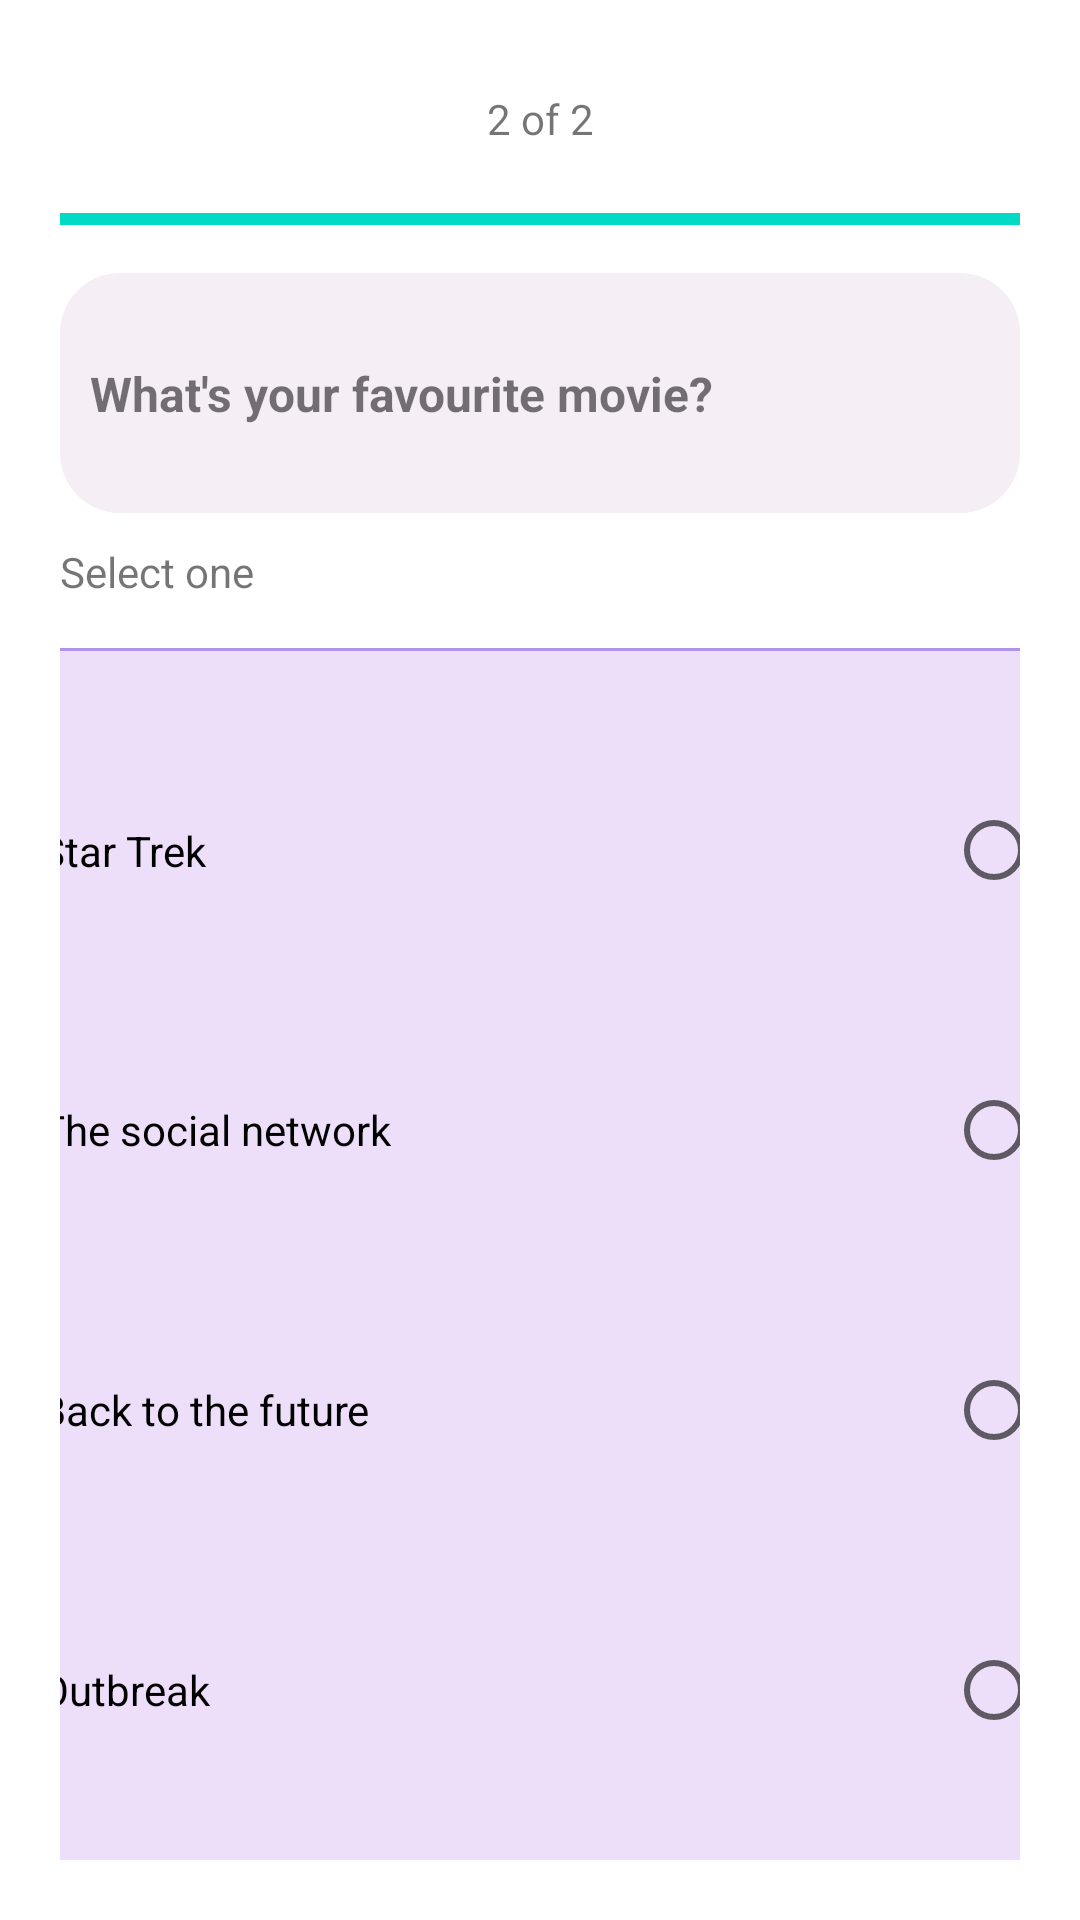

Here is an Android app screen rendered from its layout file. Give the layout XML and the strings, colors and styles it references.
<!-- AndroidManifest.xml: application theme Theme.JetSurvey -->
<!-- res/layout/activity_survey2.xml -->
<?xml version="1.0" encoding="utf-8"?>
<androidx.constraintlayout.widget.ConstraintLayout xmlns:android="http://schemas.android.com/apk/res/android"
    xmlns:app="http://schemas.android.com/apk/res-auto"
    xmlns:tools="http://schemas.android.com/tools"
    android:layout_width="match_parent"
    android:layout_height="match_parent"
    tools:context=".Survey2"
    android:padding="20dp">

    <TextView
        android:id="@+id/textView"
        android:layout_width="wrap_content"
        android:layout_height="wrap_content"
        android:layout_marginTop="10dp"
        android:text="2 of 2"
        app:layout_constraintEnd_toEndOf="parent"
        app:layout_constraintStart_toStartOf="parent"
        app:layout_constraintTop_toTopOf="parent" />

    <ProgressBar
        android:id="@+id/progressBar"
        style="?android:attr/progressBarStyleHorizontal"
        android:layout_width="0dp"
        android:layout_height="wrap_content"
        android:layout_marginTop="16dp"
        android:max="2"
        android:min="0"
        android:progress="2"
        app:layout_constraintEnd_toEndOf="parent"
        app:layout_constraintStart_toStartOf="parent"
        app:layout_constraintTop_toBottomOf="@+id/textView" />

    <androidx.constraintlayout.widget.ConstraintLayout
        android:id="@+id/constraintLayout"
        android:layout_width="0dp"
        android:layout_height="80dp"
        android:layout_marginTop="10dp"
        android:background="@drawable/titledrawable"
        app:layout_constraintEnd_toEndOf="parent"
        app:layout_constraintStart_toStartOf="parent"
        app:layout_constraintTop_toBottomOf="@+id/progressBar">

        <TextView
            android:id="@+id/questionTitle"
            android:layout_width="wrap_content"
            android:layout_height="wrap_content"
            android:layout_marginStart="10dp"
            android:text="What's your favourite movie?"
            android:textSize="16dp"
            android:textStyle="bold"
            app:layout_constraintBottom_toBottomOf="parent"
            app:layout_constraintStart_toStartOf="parent"
            app:layout_constraintTop_toTopOf="parent" />
    </androidx.constraintlayout.widget.ConstraintLayout>

    <TextView
        android:id="@+id/textView3"
        android:layout_width="wrap_content"
        android:layout_height="wrap_content"
        android:layout_marginTop="10dp"
        android:text="Select one"
        app:layout_constraintStart_toStartOf="parent"
        app:layout_constraintTop_toBottomOf="@+id/constraintLayout" />

    <LinearLayout
        android:id="@+id/linearLayout"
        android:layout_width="376dp"
        android:layout_height="415dp"
        android:layout_marginTop="16dp"
        android:background="@drawable/layoutchecked"
        android:orientation="vertical"
        android:padding="1dp"
        app:layout_constraintEnd_toEndOf="parent"
        app:layout_constraintStart_toStartOf="parent"
        app:layout_constraintTop_toBottomOf="@+id/textView3">

        <RadioGroup
            android:id="@+id/radioGroup"
            android:layout_width="match_parent"
            android:layout_height="match_parent"
            android:layout_weight="4"
            android:padding="20dp">

            <RadioButton
                android:id="@+id/radioButton1"
                android:layout_width="match_parent"
                android:layout_height="wrap_content"
                android:layout_weight="1"
                android:text="Star Trek"
                android:layoutDirection="rtl"/>

            <RadioButton
                android:id="@+id/radioButton2"
                android:layout_width="match_parent"
                android:layout_height="wrap_content"
                android:layout_weight="1"
                android:text="The social network"
                android:layoutDirection="rtl"/>

            <RadioButton
                android:id="@+id/radioButton3"
                android:layout_width="match_parent"
                android:layout_height="wrap_content"
                android:layout_weight="1"
                android:text="Back to the future"
                android:layoutDirection="rtl"/>

            <RadioButton
                android:id="@+id/radioButton4"
                android:layout_width="match_parent"
                android:layout_height="wrap_content"
                android:layout_weight="1"
                android:text="Outbreak"
                android:layoutDirection="rtl"/>
        </RadioGroup>
    </LinearLayout>

    <LinearLayout
        android:layout_width="351dp"
        android:layout_height="68dp"
        android:layout_marginTop="16dp"
        android:orientation="horizontal"
        app:layout_constraintEnd_toEndOf="parent"
        app:layout_constraintStart_toStartOf="parent"
        app:layout_constraintTop_toBottomOf="@+id/linearLayout">

        <com.google.android.material.button.MaterialButton
            android:id="@+id/previousButton"
            style="@style/Widget.MaterialComponents.Button.TextButton.Icon"
            android:layout_width="wrap_content"
            android:layout_height="wrap_content"
            android:layout_margin="10dp"
            android:enabled="true"
            android:text="Previous"
            android:textAllCaps="false"
            android:textColor="@color/purple_500"
            app:cornerRadius="20dp"
            app:strokeColor="@android:color/darker_gray"
            app:strokeWidth="2dp" />

        <com.google.android.material.button.MaterialButton
            android:id="@+id/nextButtonSurvey2"
            style="@style/Widget.MaterialComponents.Button.UnelevatedButton"
            android:layout_width="match_parent"
            android:layout_height="wrap_content"
            android:layout_margin="10dp"
            android:enabled="false"
            android:text="Next"
            android:textAllCaps="false"
            app:cornerRadius="20dp" />

    </LinearLayout>

</androidx.constraintlayout.widget.ConstraintLayout>
<!-- resources referenced by this layout -->
<resources>
  <!-- drawable layoutchecked (drawable) -->
  <?xml version="1.0" encoding="utf-8"?>
  <shape xmlns:android="http://schemas.android.com/apk/res/android">
      <solid android:color="#EDDEF9 "/>
      <stroke android:width="1dp" android:color="#AD93EC"/>
      <corners android:radius="20dp"/>
  </shape>
  <!-- drawable titledrawable (drawable) -->
  <?xml version="1.0" encoding="utf-8"?>
  <shape xmlns:android="http://schemas.android.com/apk/res/android">
      <solid android:color="#F6EEF5"/>
      <corners android:radius="20dp"/>
  </shape>
  <style name="Theme.JetSurvey" parent="Theme.MaterialComponents.DayNight.DarkActionBar">
          
          <item name="colorPrimary">@color/purple_500</item>
          <item name="colorPrimaryVariant">@color/purple_700</item>
          <item name="colorOnPrimary">@color/white</item>
          
          <item name="colorSecondary">@color/teal_200</item>
          <item name="colorSecondaryVariant">@color/teal_700</item>
          <item name="colorOnSecondary">@color/black</item>
          
          <item name="android:statusBarColor">?attr/colorPrimaryVariant</item>
          
      </style>
  <!-- not gathered from this repository: default colours our renderer supplied (Android Studio template values) -->
  <color name="purple_500">#FF6200EE</color>
  <color name="purple_700">#FF3700B3</color>
  <color name="teal_200">#FF03DAC5</color>
  <color name="teal_700">#FF018786</color>
  <color name="black">#FF000000</color>
  <color name="white">#FFFFFFFF</color>
</resources>
